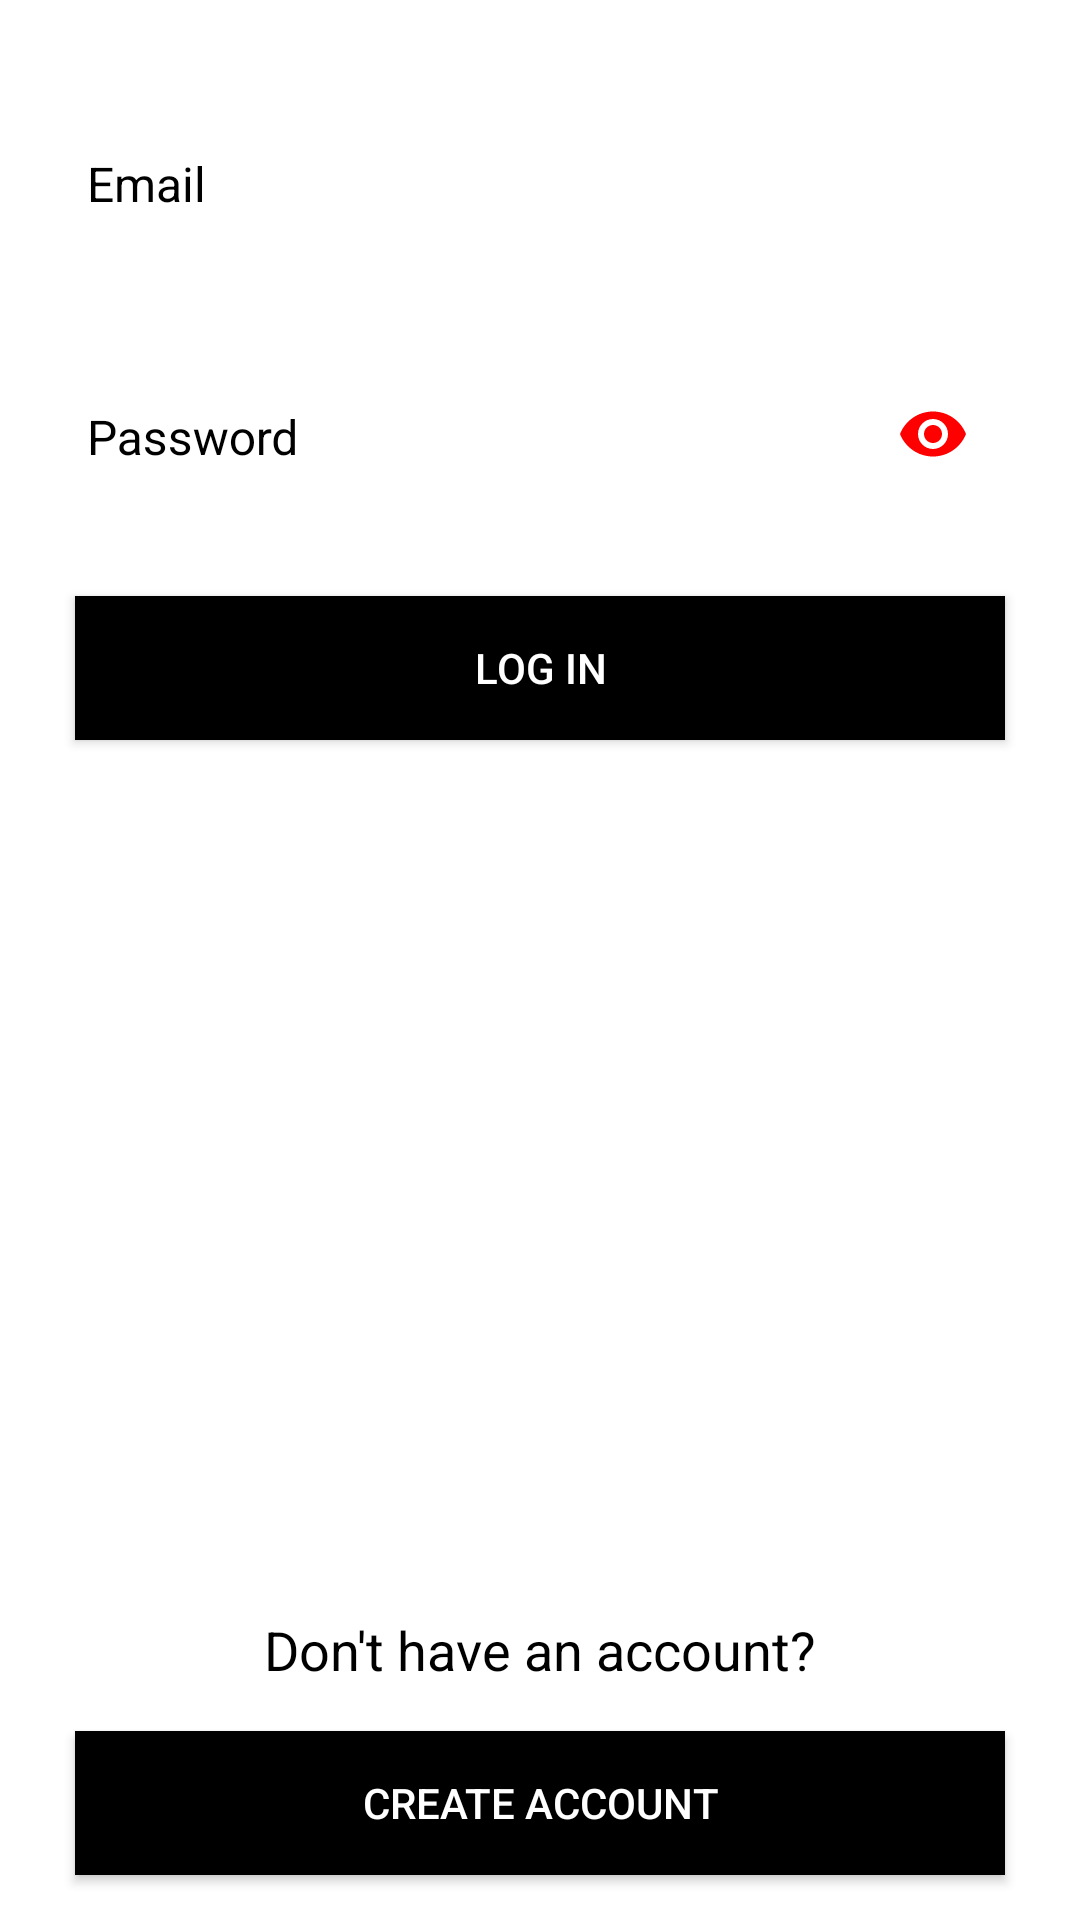

Produce the Android XML layout that renders to this screen, including the resource entries it uses.
<!-- AndroidManifest.xml: application theme Theme.ObukeSingleActivityApplication -->
<!-- res/layout/fragment_login.xml -->
<?xml version="1.0" encoding="utf-8"?>
<androidx.constraintlayout.widget.ConstraintLayout xmlns:android="http://schemas.android.com/apk/res/android"
    android:layout_width="match_parent"
    android:layout_height="match_parent"
    android:background="@color/white"
    xmlns:app="http://schemas.android.com/apk/res-auto">

    <com.google.android.material.textfield.TextInputLayout
        android:id="@+id/emailInputLayout"
        android:layout_width="match_parent"
        android:layout_height="wrap_content"
        android:layout_marginHorizontal="25dp"
        android:layout_marginTop="30dp"
        android:hint="Email"
        android:textColorHint="@color/black"
        app:layout_constraintTop_toTopOf="parent">

        <EditText
            android:id="@+id/emailEditText"
            android:layout_width="match_parent"
            android:layout_height="wrap_content"
            android:textColor="@color/black"
            android:textSize="16sp" />

    </com.google.android.material.textfield.TextInputLayout>

    <com.google.android.material.textfield.TextInputLayout
        android:id="@+id/passwordInputLayout"
        android:layout_width="match_parent"
        android:layout_height="wrap_content"
        android:layout_marginHorizontal="25dp"
        app:passwordToggleEnabled="true"
        app:passwordToggleTint="#FF0000"
        android:layout_marginTop="30dp"
        android:hint="Password"
        android:textColorHint="@color/black"
        app:layout_constraintTop_toBottomOf="@id/emailInputLayout">

        <EditText
            android:id="@+id/passwordEditText"
            android:layout_width="match_parent"
            android:inputType="textPassword"
            android:layout_height="wrap_content"
            android:textColor="@color/black"
            android:textSize="16sp" />

    </com.google.android.material.textfield.TextInputLayout>


    <Button
        android:id="@+id/loginButton"
        android:layout_width="match_parent"
        android:layout_height="wrap_content"
        android:layout_marginHorizontal="25dp"
        android:layout_marginTop="30dp"
        android:background="@color/black"
        android:text="LOG IN"
        app:layout_constraintTop_toBottomOf="@id/passwordInputLayout" />


    <TextView
        android:layout_width="wrap_content"
        android:layout_height="wrap_content"
        android:layout_marginBottom="15dp"
        app:layout_constraintStart_toStartOf="parent"
        app:layout_constraintEnd_toEndOf="parent"
        android:text="Don't have an account?"
        android:textSize="18sp"
        android:textColor="@color/black"
        app:layout_constraintBottom_toTopOf="@id/createAccountButton"/>

    <Button
        android:id="@+id/createAccountButton"
        android:layout_width="match_parent"
        android:layout_height="wrap_content"
        android:text="CREATE ACCOUNT"
        android:background="@color/black"
        android:layout_marginBottom="15dp"
        android:layout_marginHorizontal="25dp"
        app:layout_constraintBottom_toBottomOf="parent"
        />

    <ProgressBar
        android:id="@+id/loginProgressBar"
        android:layout_width="150dp"
        android:layout_height="150dp"
        android:visibility="gone"
        android:elevation="5dp"
        app:layout_constraintTop_toTopOf="parent"
        app:layout_constraintBottom_toBottomOf="parent"
        app:layout_constraintStart_toStartOf="parent"
        app:layout_constraintEnd_toEndOf="parent"
        android:backgroundTint="@color/teal_200"/>


</androidx.constraintlayout.widget.ConstraintLayout>
<!-- resources referenced by this layout -->
<resources>
  <style name="Theme.ObukeSingleActivityApplication" parent="Theme.AppCompat.NoActionBar">
          
          <item name="colorPrimary">@color/purple_500</item>
          <item name="colorPrimaryVariant">@color/purple_700</item>
          <item name="colorOnPrimary">@color/white</item>
          
          <item name="colorSecondary">@color/teal_200</item>
          <item name="colorSecondaryVariant">@color/teal_700</item>
          <item name="colorOnSecondary">@color/black</item>
          
          <item name="android:statusBarColor" tools:targetApi="l">?attr/colorPrimaryVariant</item>
          
      </style>
  <!-- not gathered from this repository: default colours our renderer supplied (Android Studio template values) -->
  <color name="purple_500">#FF6200EE</color>
  <color name="purple_700">#FF3700B3</color>
  <color name="teal_200">#FF03DAC5</color>
  <color name="teal_700">#FF018786</color>
  <color name="black">#FF000000</color>
  <color name="white">#FFFFFFFF</color>
</resources>
